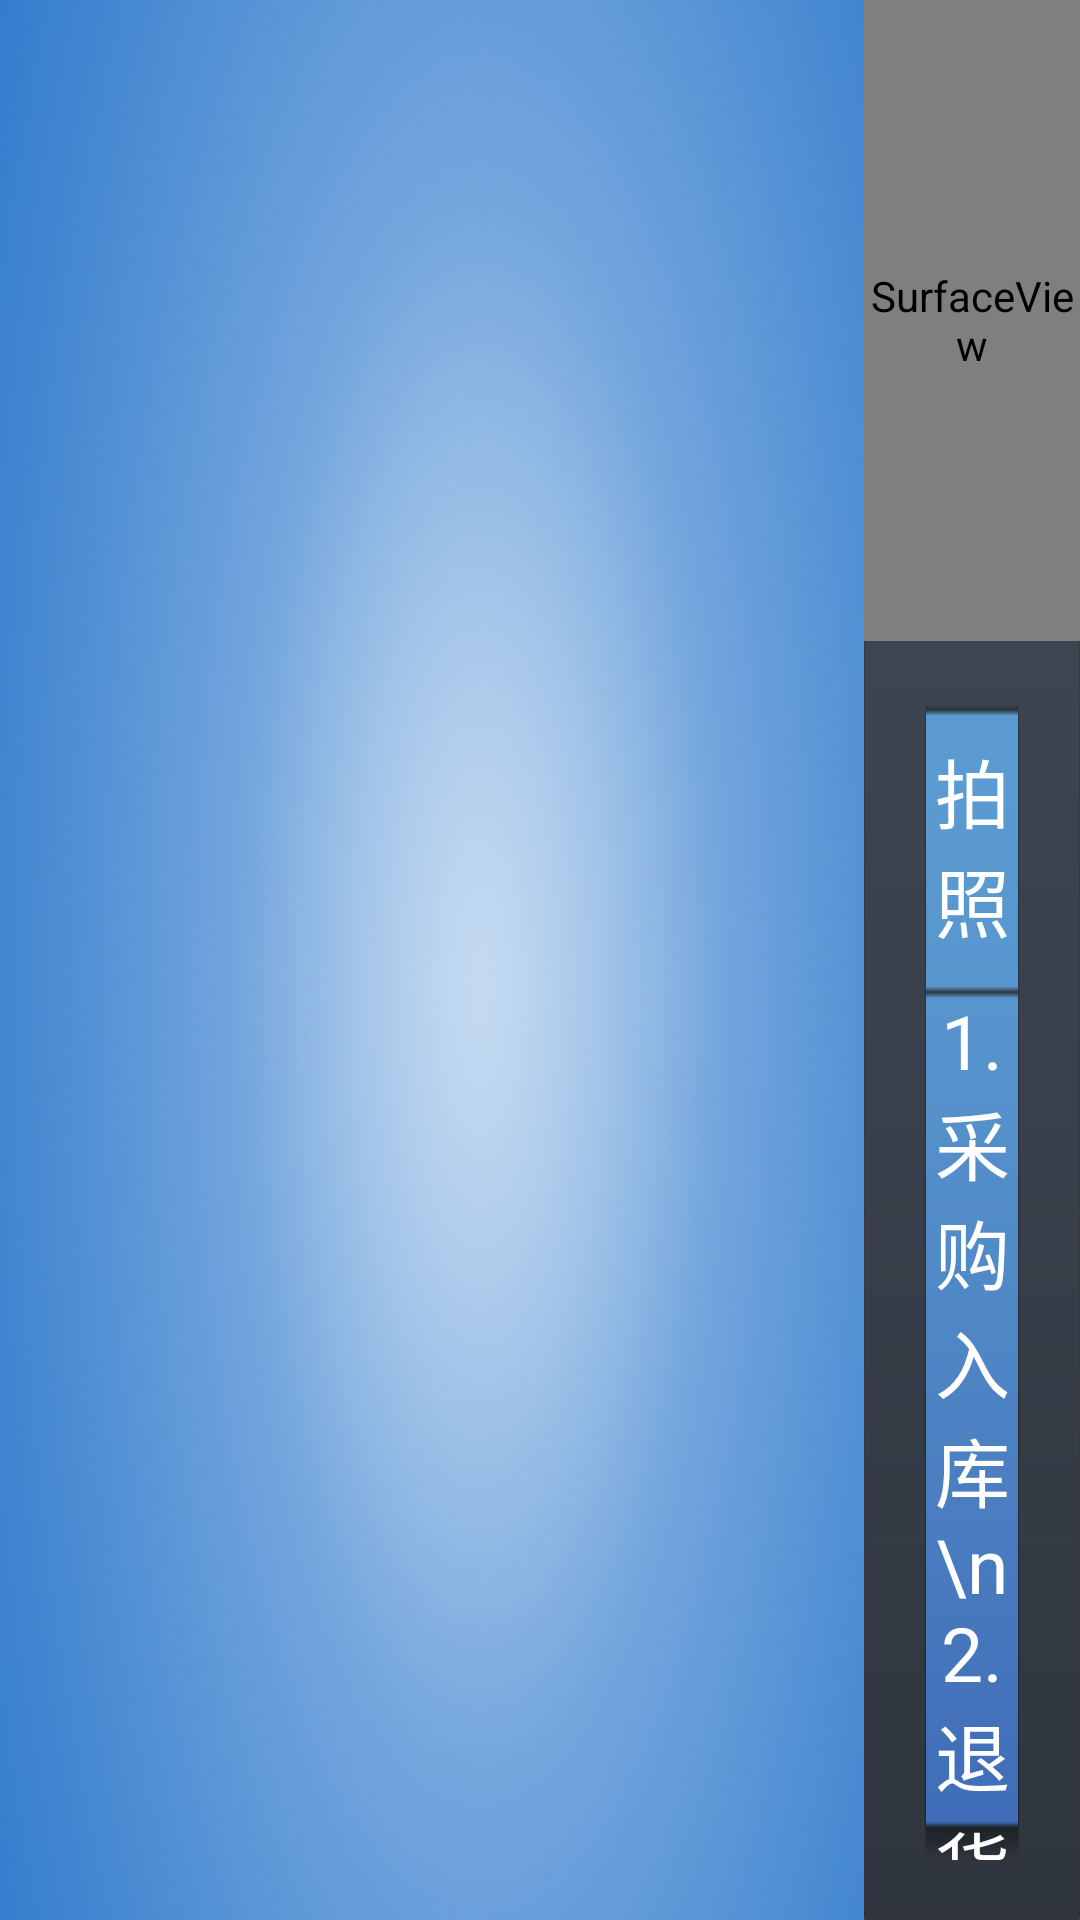

Here is an Android app screen rendered from its layout file. Give the layout XML and the strings, colors and styles it references.
<!-- AndroidManifest.xml: application theme android:Theme.Light.NoTitleBar.Fullscreen -->
<!-- res/layout/activity_main.xml -->
<LinearLayout xmlns:android="http://schemas.android.com/apk/res/android"
    xmlns:tools="http://schemas.android.com/tools"
    android:layout_width="match_parent"
    android:layout_height="match_parent"
    android:orientation="horizontal" >

    <LinearLayout
        android:id="@+id/view"
        android:layout_width="0dip"
        android:layout_height="match_parent"
        android:layout_weight="0.8"
        android:background="@drawable/bj4_01"
        android:orientation="vertical" >
    </LinearLayout>

    <LinearLayout
        android:layout_width="0dip"
        android:layout_height="match_parent"
        android:layout_weight="0.2"
        android:background="@drawable/bj3"
        android:orientation="vertical" >


        <LinearLayout
            android:layout_width="match_parent"
            android:layout_height="0dip"
            android:layout_weight="0.334"
            android:gravity="center"
            android:orientation="vertical" >

            <SurfaceView
                android:id="@+id/menu_sufaceView"
                android:layout_width="match_parent"
                android:layout_height="match_parent" />
        </LinearLayout>

        <LinearLayout
            android:layout_width="match_parent"
            android:layout_height="0dip"
            android:layout_weight="0.666"
            android:gravity="center"
            android:orientation="vertical"
            android:padding="20dp" >

            <LinearLayout
                android:layout_width="match_parent"
                android:layout_height="match_parent"
                android:background="@drawable/bj1_03"
                android:gravity="center"
                android:orientation="vertical"
                 >
                 <TextView 
                     android:id="@+id/menuTitle"
                     android:layout_width="match_parent"
                     android:layout_height="0dip"
                     android:layout_weight="0.25"
                     android:gravity="center"
                     android:text="拍照"
                     android:clickable="true"
                     android:onClick="onPhotoClick"
                     android:textSize="25dp"
                     android:textColor="@android:color/white"
                     />
                 <TextView 
                     android:id="@+id/menu"
                     android:layout_width="match_parent"
                     android:layout_height="0dip"
                     android:layout_weight="0.75"
                     android:gravity="center"
                     android:textColor="@android:color/white"
                     android:textSize="25dp"
                     android:text="1.采购入库\n2.退货入库\n3.销售出库\n4.数据维护\n5.追溯上线\n6.配置"
                     />
            </LinearLayout>
        </LinearLayout>
    </LinearLayout>

</LinearLayout>
<!-- resources referenced by this layout -->
<resources>
  <!-- drawable bj1_03: png bitmap (drawable-hdpi, 1974 bytes) -->
  <!-- drawable bj3: png bitmap (drawable-hdpi, 2110 bytes) -->
  <!-- drawable bj4_01: png bitmap (drawable-hdpi, 142452 bytes) -->
</resources>
